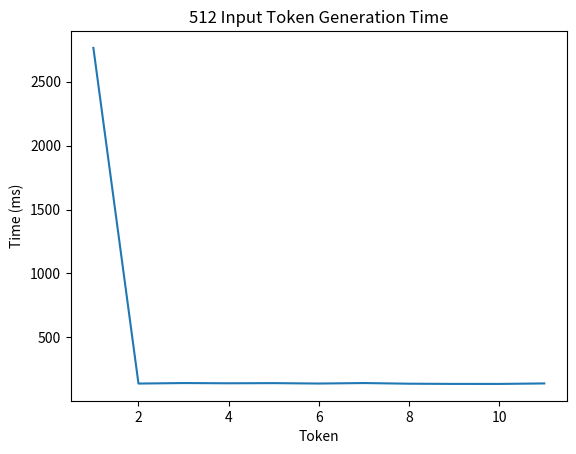

Python code for this plot: (Note: this script raises an exception after producing the figure.)
import matplotlib.pyplot as plt

# token_time = [3941.52, 159.04, 160.14, 158.36, 159.74, 160.08, 161.01, 158.14, 159.10, 159.50, 159.38]

token_time = [2762.88, 139.56, 143.64, 141.80, 143.01, 139.82, 143.64, 138.52, 136.89, 136.83, 140.60]

tokens = range(1, len(token_time) + 1)
# for token, time in zip(tokens, token_time):
# 	plt.text(token, time, str(time), ha='center', va='bottom', fontsize=10)
# 	break
plt.plot(tokens, token_time)
plt.xlabel('Token')
plt.ylabel('Time (ms)')
plt.title('512 Input Token Generation Time')
plt.savefig("../png/stream.png")